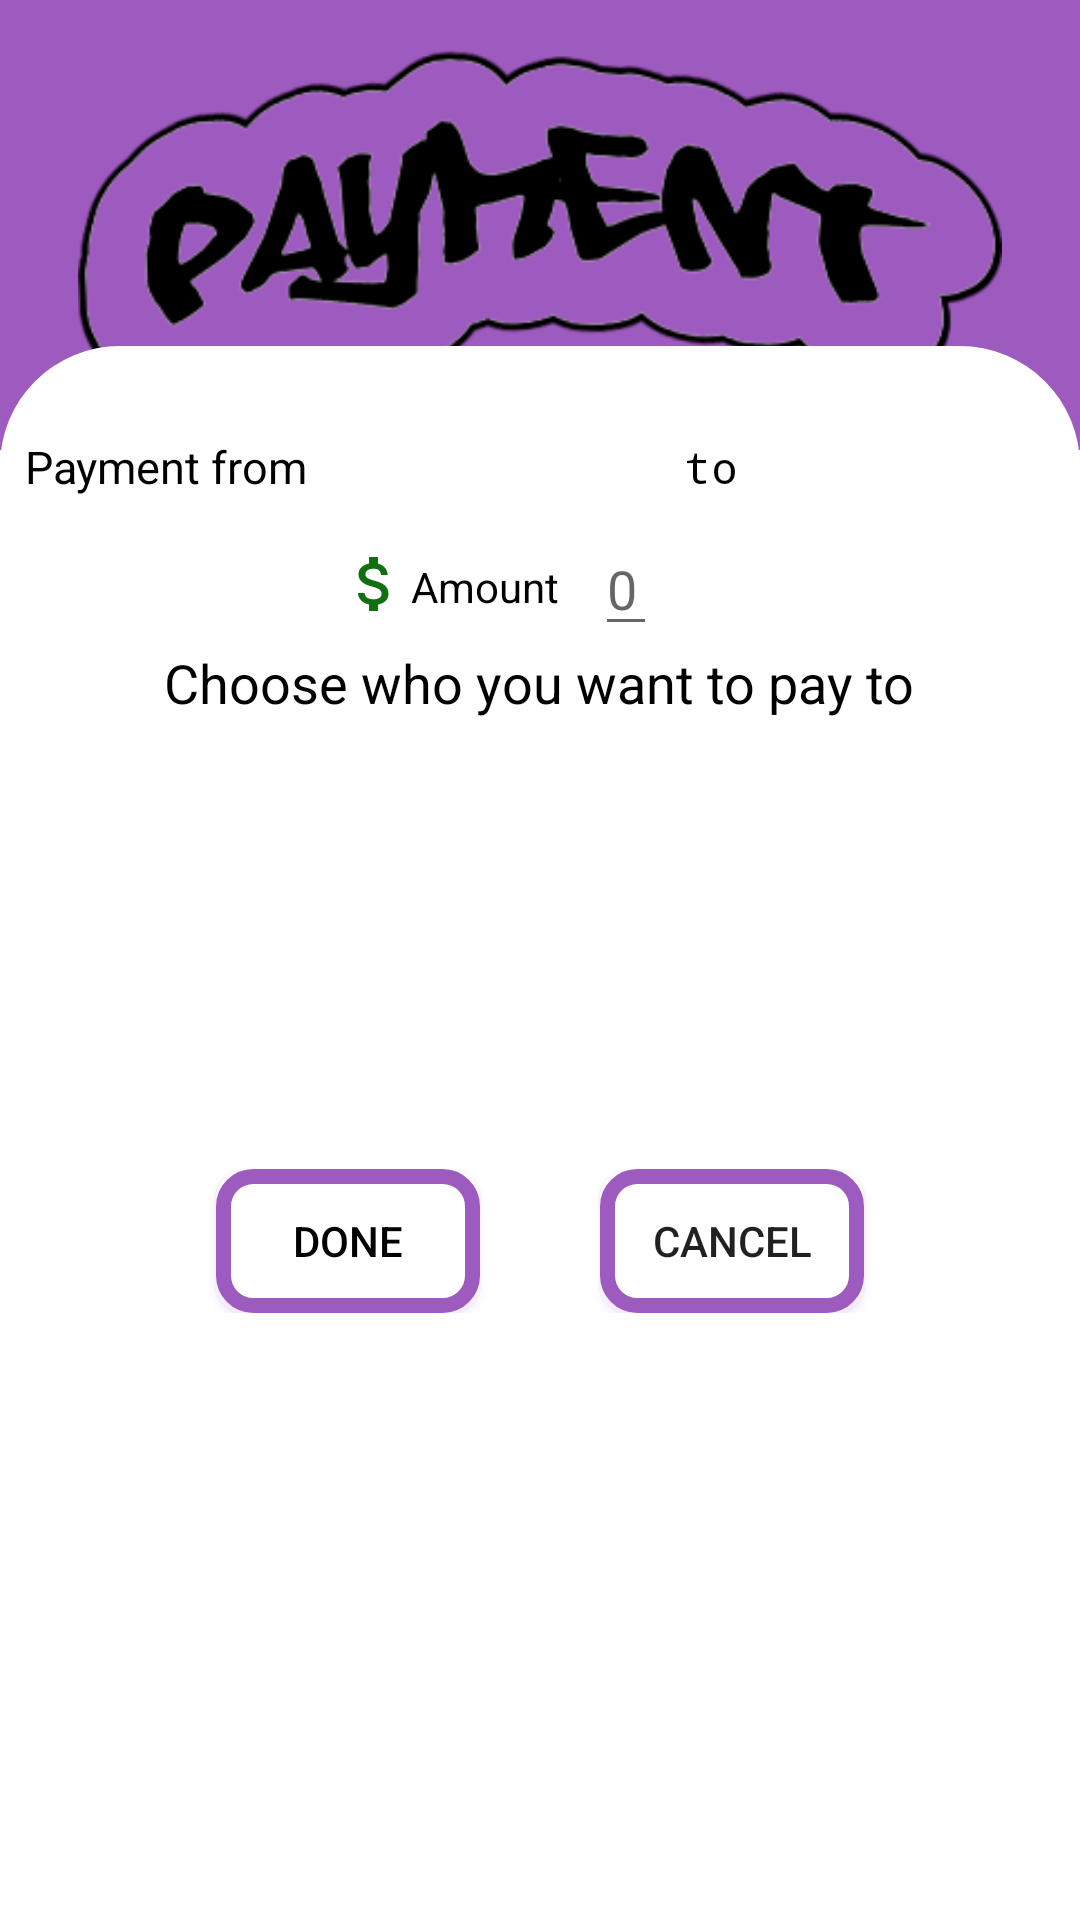

Produce the Android XML layout that renders to this screen, including the resource entries it uses.
<!-- AndroidManifest.xml: application theme Theme.Roomie_2 -->
<!-- res/layout/add_payment2.xml -->
<?xml version="1.0" encoding="utf-8"?>
<LinearLayout xmlns:android="http://schemas.android.com/apk/res/android"
    xmlns:app="http://schemas.android.com/apk/res-auto"
    xmlns:tools="http://schemas.android.com/tools" android:layout_height="wrap_content"  android:layout_width="wrap_content"
    android:orientation="vertical">



    <LinearLayout
        android:id="@+id/linearLayout4"
        android:layout_width="match_parent"
        android:layout_height="150dp"
        android:background="#9E5BBF"
        tools:ignore="MissingConstraints"
        android:gravity="center"
        tools:layout_editor_absoluteY="0dp"
        android:orientation="vertical"
        >




        <ImageView
            android:layout_width="308dp"
            android:layout_height="189dp"
            android:src="@drawable/payment" />


    </LinearLayout>

    <LinearLayout
        android:layout_width="match_parent"
        android:layout_marginTop="-35dp"
        android:layout_height="400dp"
        android:background="@drawable/half"
        android:orientation="vertical"
        tools:ignore="MissingConstraints"

        tools:layout_editor_absoluteY="105dp">


        <LinearLayout
            android:layout_width="match_parent"
            android:layout_marginTop="20dp"
            android:layout_height="wrap_content"
            android:orientation="horizontal">

            <TextView
                android:layout_width="wrap_content"
                android:layout_height="wrap_content"

                android:padding="8dp"
                android:text="Payment from"
                android:textAlignment="center"
                android:textColor="@color/black"
                android:textSize="15sp" />

            <TextView
                android:id="@+id/howPay"
                android:layout_width="110dp"
                android:layout_height="wrap_content"
                android:fontFamily="monospace"
                android:padding="8dp"

                android:text=""
                android:textAlignment="center"
                android:textColor="@color/black"
                android:textSize="17sp"
                android:textStyle="bold" />
            <TextView
                android:layout_width="wrap_content"
                android:layout_height="wrap_content"
                android:fontFamily="monospace"
                android:padding="8dp"
                android:text="to"
                android:textAlignment="center"
                android:textColor="@color/black"
                android:textSize="15sp"
                 />
            <TextView
                android:id="@+id/payFor"
                android:layout_width="110dp"
                android:layout_height="wrap_content"
                android:fontFamily="monospace"
                android:padding="8dp"

                android:text=""
                android:textAlignment="center"
                android:textColor="@color/black"
                android:textSize="17sp"
                android:textStyle="bold" />


        </LinearLayout>

        <LinearLayout
            android:layout_width="match_parent"
            android:layout_height="wrap_content"
            android:orientation="horizontal"


            >

            <TextView
                android:id="@+id/amountText"
                android:layout_width="wrap_content"
                android:layout_height="match_parent"
                android:layout_marginStart="110dp"
                android:drawableStart="@drawable/ic_money_bills"
                android:padding="12dp"
                android:paddingStart="3dp"
                android:text="Amount"
                android:textAlignment="center"
                android:textColor="@color/black"
                android:textSize="14sp"

                />

            <EditText
                android:id="@+id/paymentAmount"
                android:layout_width="wrap_content"
                android:layout_height="wrap_content"
                android:digits="0123456789"
                android:hint="0"
                android:inputType="number"
                android:text="" />


        </LinearLayout>

        <LinearLayout
            android:layout_width="match_parent"
            android:layout_height="wrap_content"
            android:gravity="center">

            <TextView

                android:layout_width="wrap_content"
                android:layout_height="wrap_content"
                android:text="Choose who you want to pay to"
                android:textColor="@color/black"
                android:textSize="18dp" />


        </LinearLayout>


        <LinearLayout
            android:id="@+id/participate"

            android:layout_width="wrap_content"
            android:layout_height="150dp"
            android:orientation="horizontal">

            <ListView
                android:id="@+id/payParticipateList"
                android:layout_width="match_parent"
                android:layout_height="match_parent"
                android:choiceMode="multipleChoice"
                >
            </ListView>

        </LinearLayout>


        <LinearLayout
            android:layout_width="match_parent"
            android:layout_height="wrap_content"
            android:layout_gravity="center_horizontal"
            android:gravity="center"
            android:orientation="horizontal">

            <androidx.appcompat.widget.AppCompatButton
                android:id="@+id/donePayment"
                android:layout_width="wrap_content"
                android:layout_height="wrap_content"
                android:background="@drawable/bottun_bills"
                android:outlineSpotShadowColor="@color/purple_200"
                android:text="DONE"
                android:textColor="#000000" />

            <TextView
                android:layout_width="40dp"
                android:layout_height="match_parent" />

            <androidx.appcompat.widget.AppCompatButton
                android:id="@+id/cancelPayment"
                android:layout_width="wrap_content"
                android:layout_height="wrap_content"
                android:background="@drawable/bottun_bills"
                android:outlineSpotShadowColor="@color/purple_200"
                android:text="Cancel" />
        </LinearLayout>


    </LinearLayout>
</LinearLayout>
<!-- resources referenced by this layout -->
<resources>
  <!-- drawable bottun_bills (drawable) -->
  <?xml version="1.0" encoding="utf-8"?>
  <shape xmlns:android="http://schemas.android.com/apk/res/android" android:shape="rectangle"  >
      <corners android:radius="10dp"/>
      <stroke android:width="5dp" android:color="#9E5BBF"/>
      <solid android:color="@color/white"/>
  </shape>
  <!-- drawable half (drawable) -->
  <?xml version="1.0" encoding="utf-8"?>
      <shape xmlns:android="http://schemas.android.com/apk/res/android"
          android:shape="rectangle">
          <solid android:color="#FFFF"  />
          <corners android:topLeftRadius="40dp" android:topRightRadius="40dp" />
  
      </shape>
  <!-- drawable ic_money_bills (drawable) -->
  <vector android:height="24dp" android:tint="#107010"
      android:viewportHeight="24" android:viewportWidth="24"
      android:width="24dp" xmlns:android="http://schemas.android.com/apk/res/android">
      <path android:fillColor="@android:color/white" android:pathData="M11.8,10.9c-2.27,-0.59 -3,-1.2 -3,-2.15 0,-1.09 1.01,-1.85 2.7,-1.85 1.78,0 2.44,0.85 2.5,2.1h2.21c-0.07,-1.72 -1.12,-3.3 -3.21,-3.81V3h-3v2.16c-1.94,0.42 -3.5,1.68 -3.5,3.61 0,2.31 1.91,3.46 4.7,4.13 2.5,0.6 3,1.48 3,2.41 0,0.69 -0.49,1.79 -2.7,1.79 -2.06,0 -2.87,-0.92 -2.98,-2.1h-2.2c0.12,2.19 1.76,3.42 3.68,3.83V21h3v-2.15c1.95,-0.37 3.5,-1.5 3.5,-3.55 0,-2.84 -2.43,-3.81 -4.7,-4.4z"/>
  </vector>
  <!-- drawable payment: png bitmap (drawable, 27627 bytes) -->
  <style name="Theme.Roomie_2" parent="Theme.MaterialComponents.DayNight.NoActionBar">
          
          <item name="colorPrimary">#8A8787</item>
          <item name="colorPrimaryVariant">#010002</item>
          <item name="colorOnPrimary">@color/white</item>
          
          <item name="colorSecondary">@color/teal_200</item>
          <item name="colorSecondaryVariant">@color/teal_700</item>
          <item name="colorOnSecondary">@color/black</item>
          
          <item name="android:statusBarColor" tools:targetApi="l">?attr/colorPrimaryVariant</item>
          
      </style>
  <!-- not gathered from this repository: default colours our renderer supplied (Android Studio template values) -->
  <color name="purple_200">#FFBB86FC</color>
  <color name="teal_200">#FF03DAC5</color>
  <color name="teal_700">#FF018786</color>
  <color name="black">#FF000000</color>
  <color name="white">#FFFFFFFF</color>
</resources>
